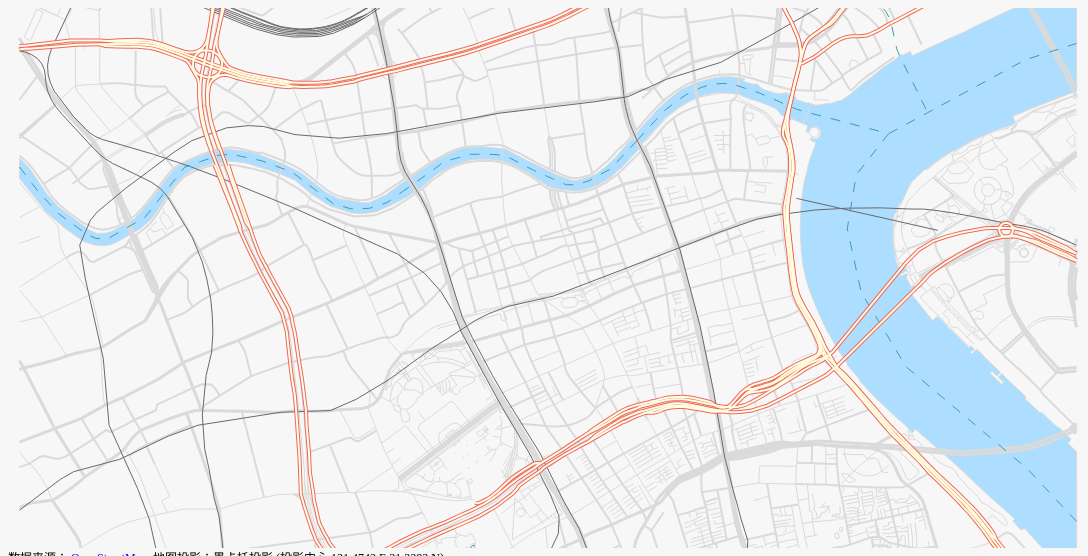
D3 v3 page, settled after 480 driven frames (8 s of simulated time); the page loaded 4 data file(s).


    /*global d3, queue, map*/
    map({}, function (svg, projection, path) {

      queue()
        .defer(d3.json, 'data/natural.geojson')              // 载入面状地物数据
        .defer(d3.json, 'data/roads.geojson')                // 载入道路地物数据
        .defer(d3.json, 'data/railways.geojson')             // 载入铁路地物数据
        .defer(d3.json, 'data/waterways.geojson')            // 载入铁路地物数据
        .await(make_map);

      function make_map(error, geojson_natural, geojson_roads, geojson_rails,
                        geojson_waterways) {
      
        function features(features, types) {                 // 按类型提取地物
          return features.filter(function (d) {
            return types.indexOf(d.properties['type']) >= 0;
          });
        }

        var rivers = features(geojson_natural.features, 'riverbank'),    // 水域
            roads = geojson_roads.features,                              // 道路
            rails = geojson_rails.features,                              // 铁路 
            waters = geojson_waterways.features;                         // 河流中心线

        projection.rotate([-121.4742, -31.2383])             // 设置投影中心
          .scale(1400000);                                   // 设置投影比例

        svg.append("g")                                      // 绘制河流
           .attr("class", "rivers")
           .selectAll("path")
           .data(rivers)
           .enter()
           .append("path")
           .attr("d", path);

        svg.append("g")                                      // 绘制道路
           .attr("class", "roads")
           .selectAll("path")
           .data(roads)
           .enter()
           .append("path")
           .attr("d", path)
           .attr("class", function (d) { return d.properties['type'] });

        svg.append("g")                                      // 绘制铁路
           .attr("class", "rails")
           .selectAll("path")
           .data(rails)
           .enter()
           .append("path")
           .attr("d", path)
           .attr("class", function (d) { return d.properties['type'] });

        svg.append("g")                                      // 绘制河流中心线
           .attr("class", "waterways")
           .selectAll("path")
           .data(waters)
           .enter()
           .append("path")
           .attr("d", path)
           .attr("class", "river")
           .attr("stroke-dasharray", "10,10");

        svg.append("g")                                      // 绘制主要道路外层
           .attr("class", "roads")
           .selectAll("path")
           .data(features(roads, ["primary"]))
           .enter()
           .append("path")
           .attr("d", path)
           .attr("class", "primary1");

        svg.append("g")                                      // 绘制主要道路内层
           .attr("class", "roads")
           .selectAll("path")
           .data(features(roads, ["primary"]))
           .enter()
           .append("path")
           .attr("d", path)
           .attr("class", "primary2");

      }
    });
  
// ── map.js
function map(mapoptions, fn) {
  /* global d3 */
  var options = mapoptions || {},
      width   = options.width || 1080,                   // 定义缺省宽度
      height = options.height || 540,                    // 定义缺省高度
      div_id  = options.id || '#map',                    // 定义地图 div id
      projection = options.projection ||                 // 定义缺省投影为墨卡托投影
        d3.geo.mercator()
          .scale((width-1) / 2 / Math.PI)
          .translate([width / 2, height / 2]),
      scale = projection.scale(),
      path = d3.geo.path().projection(projection),
      svg = d3.select(div_id)                            // 绘制地图 svg 标签
          .append("svg")
          .style("position", 'absolute')
          .attr("width", width)
          .attr("height", height),
      drag = d3.behavior.drag()                          // 定义鼠标拖动
        .on('drag', function () {                        // 地图平移事件
           projection.rotate(
             [projection.rotate()[0] + d3.event.dx,
              projection.rotate()[1] - d3.event.dy]);
           svg.selectAll('path').attr('d', path);
        }),
      zoom = d3.behavior.zoom()                          // 定义鼠标滚动
        .on('zoom', function () {                        // 地图滚动事件
           projection.scale(scale * d3.event.scale);
           svg.selectAll('path').attr('d', path);
        });
  svg.call(drag);                                        // 为地图加载鼠标拖动
  svg.call(zoom);                                        // 为地图加载鼠标滚动

  if(fn) fn(svg, projection, path);
}






### data: data/roads.geojson
{
 "type": "FeatureCollection",
 "features": [
  {
   "type": "Feature",
   "properties": {
    "osm_id": "8758061",
    "name": "威海路",
    "ref": null,
    "type": "tertiary",
    "oneway": 0,
    "bridge": 0,
    "tunnel": 0,
    "maxspeed": null
   },
   "geometry": {
    "type": "LineString",
    "coordinates": "[... 18 items]"
   }
  },
  {
   "type": "Feature",
   "properties": {
    "osm_id": "8793482",
    "name": "银城中路",
    "ref": null,
    "type": "secondary",
    "oneway": 1,
    "bridge": 0,
    "tunnel": 0,
    "maxspeed": null
   },
   "geometry": {
    "type": "LineString",
    "coordinates": "[... 6 items]"
   }
  },
  {
   "type": "Feature",
   "properties": {
    "osm_id": "8793738",
    "name": "陆家嘴环岛",
    "ref": null,
    "type": "primary",
    "oneway": 1,
    "bridge": 0,
    "tunnel": 0,
    "maxspeed": null
   },
   "geometry": {
    "type": "LineString",
    "coordinates": "[... 23 items]"
   }
  },
  {
   "type": "Feature",
   "properties": {
    "osm_id": "8793827",
    "name": "陆家嘴西路",
    "ref": null,
    "type": "secondary",
    "oneway": 1,
    "bridge": 0,
    "tunnel": 0,
    "maxspeed": null
   },
   "geometry": {
    "type": "LineString",
    "coordinates": "[... 8 items]"
   }
  },
  {
   "type": "Feature",
   "properties": {
    "osm_id": "8794032",
    "name": "世纪大道",
    "ref": null,
    "type": "primary",
    "oneway": 1,
    "bridge": 0,
    "tunnel": 0,
    "maxspeed": null
   },
   "geometry": {
    "type": "LineString",
    "coordinates": "[... 11 items]"
   }
  },
  {
   "type": "Feature",
   "properties": {
    "osm_id": "8887814",
    "name": "南北高架",
    "ref": null,
    "type": "trunk_link",
    "oneway": 1,
    "bridge": 1,
    "tunnel": 0,
    "maxspeed": null
   },
   "geometry": {
    "type": "LineString",
    "coordinates": "[... 2 items]"
   }
  },
  {
   "type": "Feature",
   "properties": {
    "osm_id": "8887884",
    "name": "成都北路",
    "ref": null,
    "type": "trunk_link",
    "oneway": 1,
    "bridge": 0,
    "tunnel": 0,
    "maxspeed": null
   },
   "geometry": {
    "type": "LineString",
    "coordinates": "[... 3 items]"
   }
  },
  {
   "type": "Feature",
   "properties": {
    "osm_id": "8887999",
    "name": "重庆南路",
    "ref": null,
    "type": "residential",
    "oneway": 1,
    "bridge": 0,
    "tunnel": 0,
    "maxspeed": null
   },
   "geometry": {
    "type": "LineString",
    "coordinates": "[... 3 items]"
   }
  },
  "... 1,605 more items"
 ]
}

### data: data/waterways.geojson
{
 "type": "FeatureCollection",
 "features": [
  {
   "type": "Feature",
   "properties": {
    "osm_id": "15676161",
    "name": "苏州河",
    "type": "river",
    "width": null
   },
   "geometry": {
    "type": "LineString",
    "coordinates": "[... 10 items]"
   }
  },
  {
   "type": "Feature",
   "properties": {
    "osm_id": "24450955",
    "name": "虹口港",
    "type": "canal",
    "width": null
   },
   "geometry": {
    "type": "LineString",
    "coordinates": "[... 11 items]"
   }
  },
  {
   "type": "Feature",
   "properties": {
    "osm_id": "47087996",
    "name": "苏州河",
    "type": "river",
    "width": null
   },
   "geometry": {
    "type": "LineString",
    "coordinates": "[... 9 items]"
   }
  },
  {
   "type": "Feature",
   "properties": {
    "osm_id": "47088277",
    "name": "黄浦江",
    "type": "river",
    "width": null
   },
   "geometry": {
    "type": "LineString",
    "coordinates": "[... 9 items]"
   }
  },
  {
   "type": "Feature",
   "properties": {
    "osm_id": "47088393",
    "name": "黄浦江",
    "type": "river",
    "width": null
   },
   "geometry": {
    "type": "LineString",
    "coordinates": "[... 4 items]"
   }
  },
  {
   "type": "Feature",
   "properties": {
    "osm_id": "47088394",
    "name": "苏州河",
    "type": "river",
    "width": null
   },
   "geometry": {
    "type": "LineString",
    "coordinates": "[... 15 items]"
   }
  },
  {
   "type": "Feature",
   "properties": {
    "osm_id": "49170975",
    "name": "苏州河",
    "type": "river",
    "width": null
   },
   "geometry": {
    "type": "LineString",
    "coordinates": "[... 14 items]"
   }
  },
  {
   "type": "Feature",
   "properties": {
    "osm_id": "133465377",
    "name": null,
    "type": "reservoir",
    "width": null
   },
   "geometry": {
    "type": "LineString",
    "coordinates": "[... 29 items]"
   }
  }
 ]
}

### data: data/railways.geojson
{
 "type": "FeatureCollection",
 "features": [
  {
   "type": "Feature",
   "properties": {
    "osm_id": "39394289",
    "name": "上海轨道交通13号线",
    "type": "construction"
   },
   "geometry": {
    "type": "LineString",
    "coordinates": "[... 36 items]"
   }
  },
  {
   "type": "Feature",
   "properties": {
    "osm_id": "39774420",
    "name": "外滩观光隧道",
    "type": "light_rail"
   },
   "geometry": {
    "type": "LineString",
    "coordinates": "[... 2 items]"
   }
  },
  {
   "type": "Feature",
   "properties": {
    "osm_id": "40323103",
    "name": "京沪线",
    "type": "rail"
   },
   "geometry": {
    "type": "LineString",
    "coordinates": "[... 4 items]"
   }
  },
  {
   "type": "Feature",
   "properties": {
    "osm_id": "47097098",
    "name": "上海轨道交通3, 4号线",
    "type": "subway"
   },
   "geometry": {
    "type": "LineString",
    "coordinates": "[... 11 items]"
   }
  },
  {
   "type": "Feature",
   "properties": {
    "osm_id": "49026399",
    "name": "上海轨道交通3, 4号线",
    "type": "subway"
   },
   "geometry": {
    "type": "LineString",
    "coordinates": "[... 13 items]"
   }
  },
  {
   "type": "Feature",
   "properties": {
    "osm_id": "49027840",
    "name": "上海轨道交通3, 4号线",
    "type": "subway"
   },
   "geometry": {
    "type": "LineString",
    "coordinates": "[... 21 items]"
   }
  },
  {
   "type": "Feature",
   "properties": {
    "osm_id": "50409882",
    "name": "上海轨道交通9号线",
    "type": "subway"
   },
   "geometry": {
    "type": "LineString",
    "coordinates": "[... 4 items]"
   }
  },
  {
   "type": "Feature",
   "properties": {
    "osm_id": "50409884",
    "name": "上海轨道交通1号线",
    "type": "subway"
   },
   "geometry": {
    "type": "LineString",
    "coordinates": "[... 37 items]"
   }
  },
  "... 35 more items"
 ]
}

### data: data/natural.geojson
{
 "type": "FeatureCollection",
 "features": [
  {
   "type": "Feature",
   "properties": {
    "osm_id": "8002009",
    "name": "苏州河",
    "type": "riverbank"
   },
   "geometry": {
    "type": "Polygon",
    "coordinates": "[... 1 items]"
   }
  },
  {
   "type": "Feature",
   "properties": {
    "osm_id": "11764264",
    "name": null,
    "type": "park"
   },
   "geometry": {
    "type": "Polygon",
    "coordinates": "[... 1 items]"
   }
  },
  {
   "type": "Feature",
   "properties": {
    "osm_id": "39763744",
    "name": "人民公园",
    "type": "park"
   },
   "geometry": {
    "type": "Polygon",
    "coordinates": "[... 1 items]"
   }
  },
  {
   "type": "Feature",
   "properties": {
    "osm_id": "39922395",
    "name": "淮海公园",
    "type": "park"
   },
   "geometry": {
    "type": "Polygon",
    "coordinates": "[... 1 items]"
   }
  },
  {
   "type": "Feature",
   "properties": {
    "osm_id": "47280263",
    "name": null,
    "type": "park"
   },
   "geometry": {
    "type": "Polygon",
    "coordinates": "[... 1 items]"
   }
  },
  {
   "type": "Feature",
   "properties": {
    "osm_id": "48872677",
    "name": "延中公园",
    "type": "park"
   },
   "geometry": {
    "type": "Polygon",
    "coordinates": "[... 1 items]"
   }
  },
  {
   "type": "Feature",
   "properties": {
    "osm_id": "50258395",
    "name": null,
    "type": "park"
   },
   "geometry": {
    "type": "Polygon",
    "coordinates": "[... 1 items]"
   }
  },
  {
   "type": "Feature",
   "properties": {
    "osm_id": "50371371",
    "name": null,
    "type": "park"
   },
   "geometry": {
    "type": "Polygon",
    "coordinates": "[... 1 items]"
   }
  },
  "... 37 more items"
 ]
}